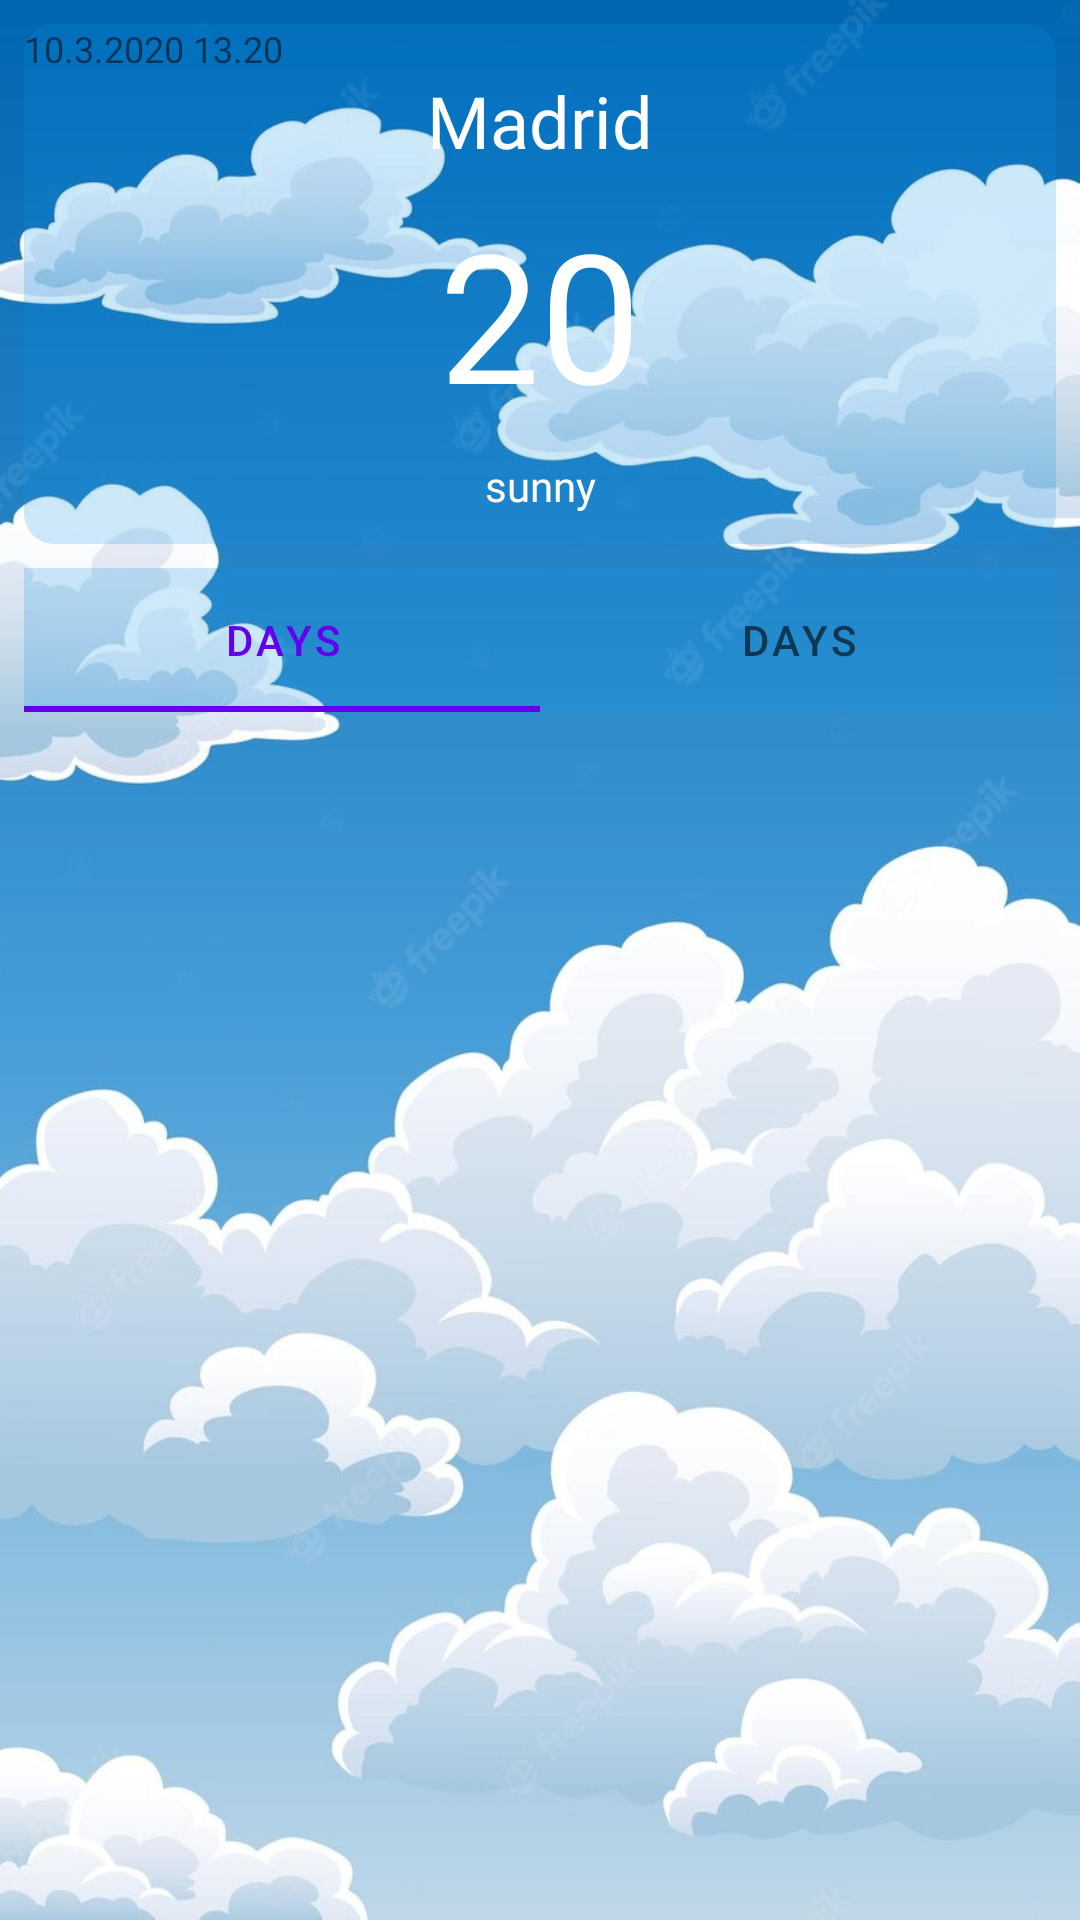

Android layout source for this screen:
<!-- AndroidManifest.xml: activity theme Theme.WeatherApp.NoActionBar -->
<!-- res/layout/fragment_main.xml -->
<?xml version="1.0" encoding="utf-8"?>
<androidx.constraintlayout.widget.ConstraintLayout xmlns:android="http://schemas.android.com/apk/res/android"
    xmlns:app="http://schemas.android.com/apk/res-auto"
    xmlns:tools="http://schemas.android.com/tools"
    android:layout_width="match_parent"
    android:layout_height="match_parent"
    tools:context=".MainFragment">


    <ImageView
        android:id="@+id/imageView"
        android:layout_width="wrap_content"
        android:layout_height="wrap_content"
        android:backgroundTint="@color/blue_bg"
        android:contentDescription="@string/image"
        android:scaleType="fitXY"
        android:src="@drawable/weather_bg"
        app:layout_constraintBottom_toBottomOf="parent"
        app:layout_constraintEnd_toEndOf="parent"
        app:layout_constraintHorizontal_bias="0.0"
        app:layout_constraintStart_toStartOf="parent"
        app:layout_constraintTop_toTopOf="parent"
        app:layout_constraintVertical_bias="0.0" />

    <androidx.cardview.widget.CardView
        android:id="@+id/cardView"
        android:layout_width="0dp"
        android:layout_height="wrap_content"
        android:layout_marginStart="8dp"
        android:layout_marginTop="8dp"
        android:layout_marginEnd="8dp"
        android:backgroundTint="@color/blue_bg"
        app:cardCornerRadius="10dp"
        app:cardElevation="0dp"
        app:layout_constraintEnd_toEndOf="parent"
        app:layout_constraintStart_toStartOf="parent"
        app:layout_constraintTop_toTopOf="parent">

        <androidx.constraintlayout.widget.ConstraintLayout
            android:layout_width="match_parent"
            android:layout_height="match_parent"
            android:backgroundTint="@color/blue_bg">

            <TextView
                android:id="@+id/tvData"
                android:layout_width="wrap_content"
                android:layout_height="wrap_content"
                android:fontFamily="@font/aubrey"
                android:text="@string/_10_3_2020_13_20"
                android:textSize="12sp"
                app:layout_constraintStart_toStartOf="parent"
                app:layout_constraintTop_toTopOf="parent" />

            <TextView
                android:id="@+id/tvCity"
                android:layout_width="wrap_content"
                android:layout_height="wrap_content"
                android:layout_marginTop="16dp"
                android:fontFamily="@font/aubrey"
                android:text="@string/madrid"
                android:textColor="@color/white"
                android:textSize="24sp"
                app:layout_constraintEnd_toEndOf="parent"
                app:layout_constraintStart_toStartOf="parent"
                app:layout_constraintTop_toTopOf="parent" />

            <TextView
                android:id="@+id/tvCurrentTemp"
                android:layout_width="wrap_content"
                android:layout_height="wrap_content"
                android:layout_marginTop="8dp"
                android:fontFamily="@font/aubrey"
                android:text="@string/_20"
                android:textColor="@color/white"
                android:textSize="60sp"
                app:layout_constraintEnd_toEndOf="parent"
                app:layout_constraintStart_toStartOf="parent"
                app:layout_constraintTop_toBottomOf="@+id/tvCity" />

            <TextView
                android:id="@+id/tvCondition"
                android:layout_width="wrap_content"
                android:layout_height="wrap_content"
                android:layout_marginTop="8dp"
                android:layout_marginBottom="10dp"
                android:fontFamily="@font/aubrey"
                android:text="@string/sunny"
                android:textColor="@color/white"
                app:layout_constraintBottom_toBottomOf="parent"
                app:layout_constraintEnd_toEndOf="parent"
                app:layout_constraintStart_toStartOf="parent"
                app:layout_constraintTop_toBottomOf="@+id/tvCurrentTemp" />

            <ImageView
                android:id="@+id/imageWeather"
                android:layout_width="47dp"
                android:layout_height="41dp"
                android:layout_marginTop="4dp"
                android:layout_marginEnd="4dp"
                android:contentDescription="@string/image"
                android:src="@drawable/ic_launcher_background"
                app:layout_constraintEnd_toEndOf="parent"
                app:layout_constraintTop_toTopOf="parent" />
        </androidx.constraintlayout.widget.ConstraintLayout>
    </androidx.cardview.widget.CardView>

    <com.google.android.material.tabs.TabLayout
        android:id="@+id/tabLayout"
        android:layout_width="0dp"
        android:layout_height="wrap_content"
        android:layout_marginTop="8dp"
        android:backgroundTint="@color/blue_bg"
        app:layout_constraintEnd_toEndOf="@+id/cardView"
        app:layout_constraintStart_toStartOf="@+id/cardView"
        app:layout_constraintTop_toBottomOf="@+id/cardView">

        <com.google.android.material.tabs.TabItem
            android:layout_width="wrap_content"
            android:layout_height="wrap_content"
            android:backgroundTint="@color/black"
            android:text="@string/hours" />

        <com.google.android.material.tabs.TabItem
            android:layout_width="wrap_content"
            android:layout_height="wrap_content"
            android:text="Days"
            tools:layout_editor_absoluteX="206dp"
            tools:layout_editor_absoluteY="161dp" />

    </com.google.android.material.tabs.TabLayout>

    <androidx.viewpager2.widget.ViewPager2
        android:id="@+id/viewPager"
        android:layout_width="0dp"
        android:layout_height="0dp"
        android:layout_marginBottom="5dp"
        app:layout_constraintBottom_toBottomOf="parent"
        app:layout_constraintEnd_toEndOf="@id/cardView"
        app:layout_constraintStart_toStartOf="@id/cardView"
        app:layout_constraintTop_toBottomOf="@+id/tabLayout" />


</androidx.constraintlayout.widget.ConstraintLayout>
<!-- resources referenced by this layout -->
<resources>
  <color name="black">#FF000000</color>
  <color name="blue_bg">#330A8FE7</color>
  <color name="white">#FFFFFFFF</color>
  <!-- drawable weather_bg: jpg bitmap (drawable, 90286 bytes) -->
  <string name="_10_3_2020_13_20">10.3.2020 13.20</string>
  <string name="_20">20</string>
  <string name="hours">Days</string>
  <string name="image">image</string>
  <string name="madrid">Madrid</string>
  <string name="sunny">sunny</string>
  <style name="Theme.WeatherApp.NoActionBar">
          <item name="windowActionBar">false</item>
          <item name="windowNoTitle">true</item>
      </style>
</resources>
